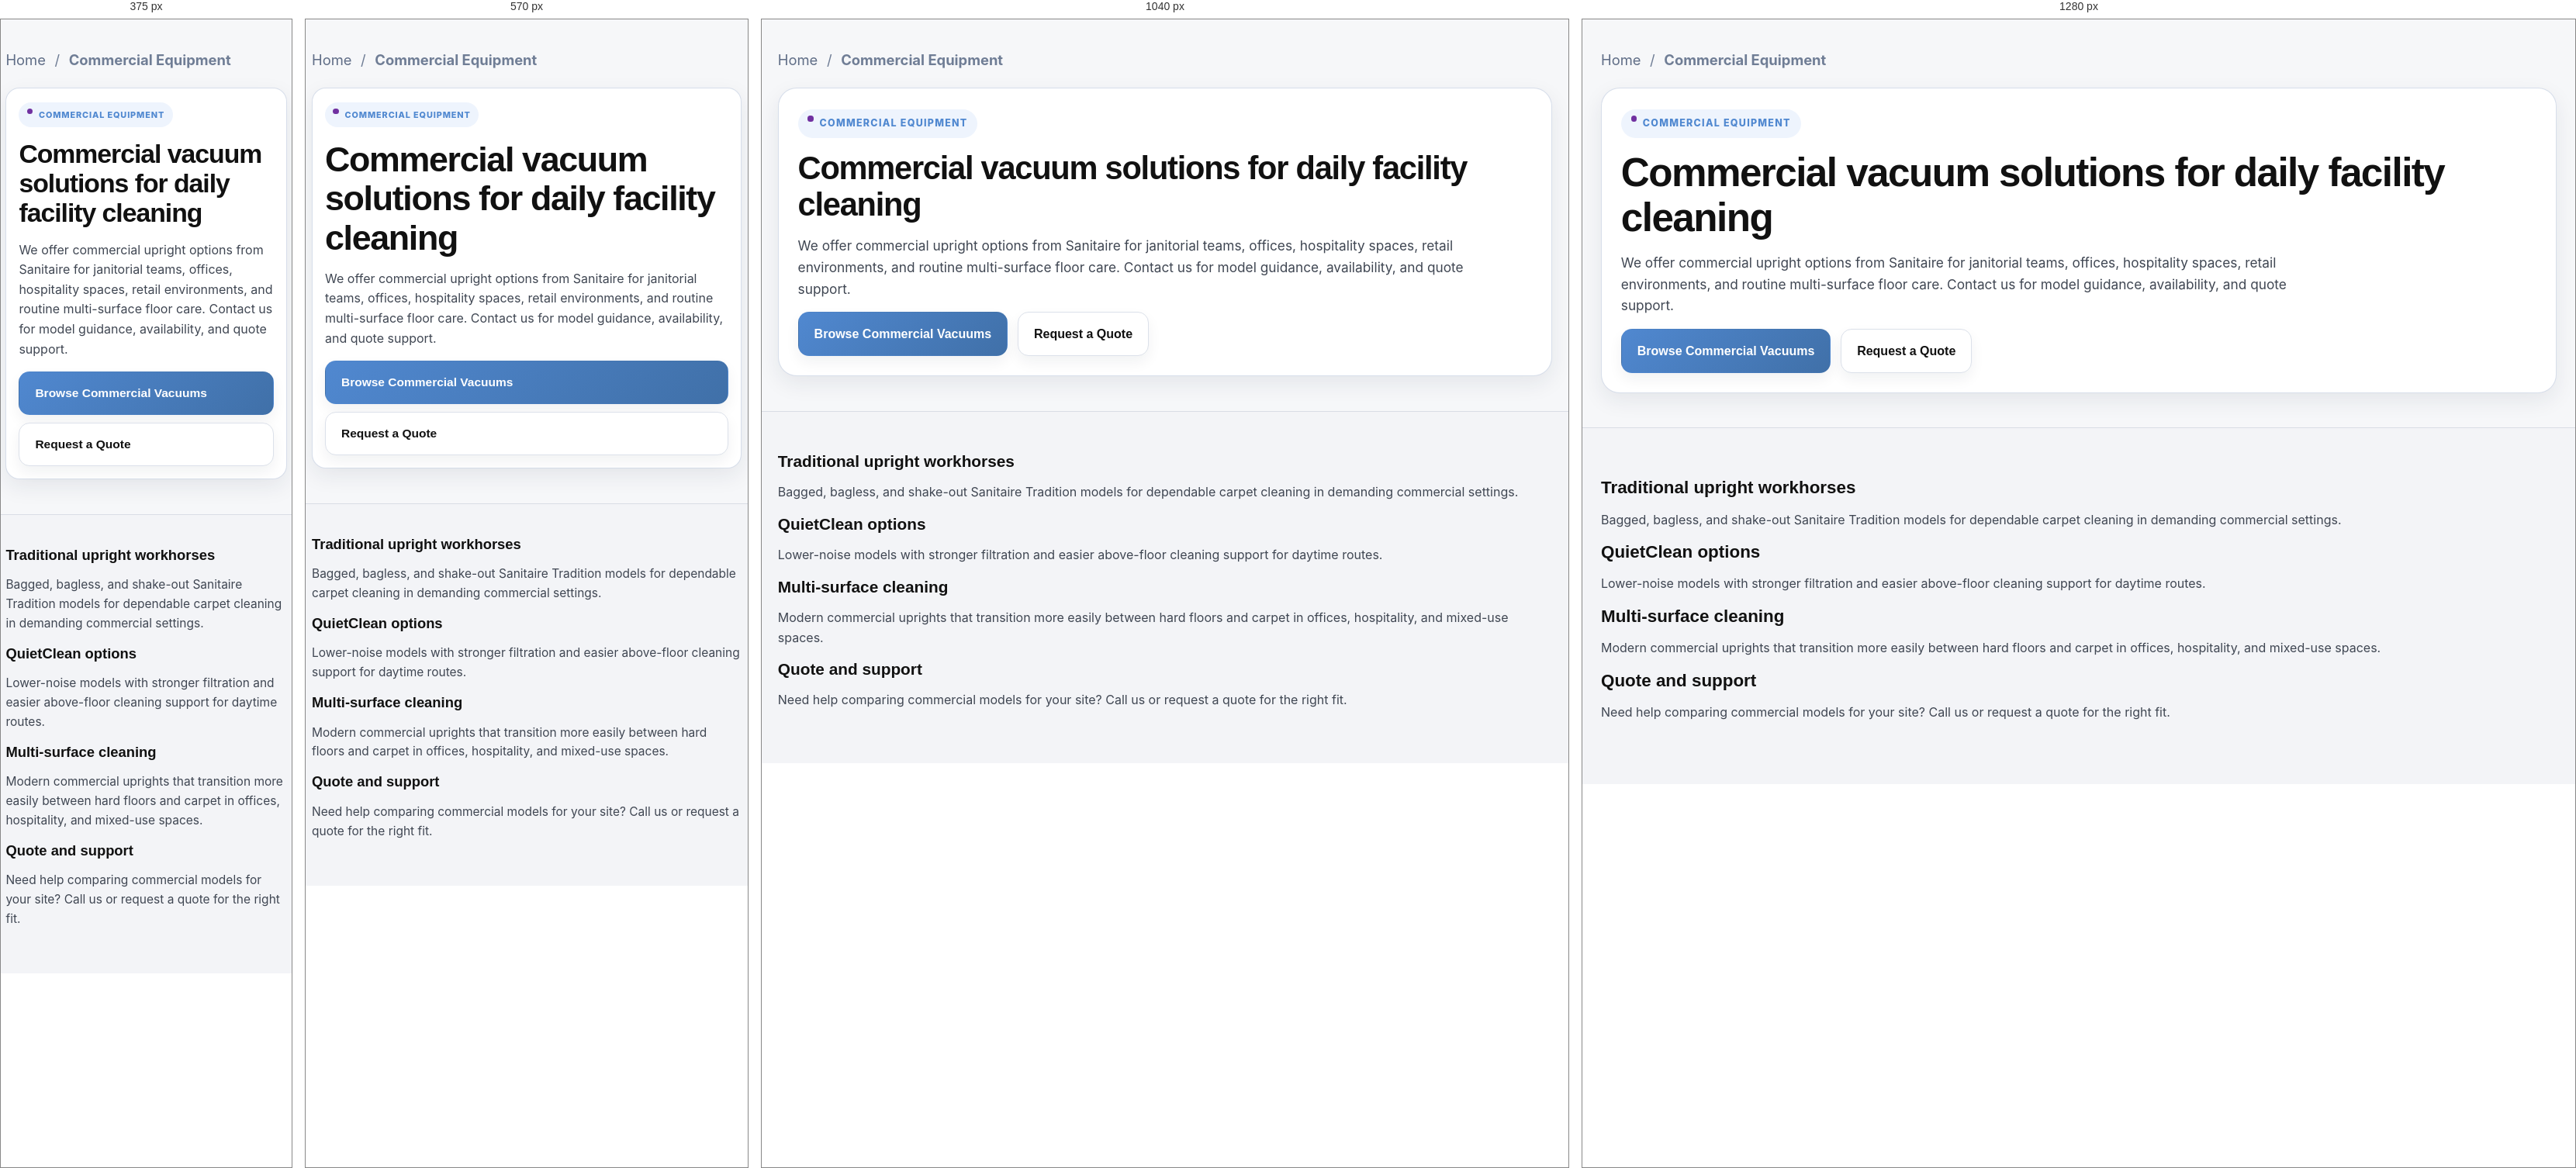
Rendered at 375 px, 570 px, 1040 px and 1280 px, left to right.

<!-- file: commercial-equipment.html -->
<!DOCTYPE html>
<html lang="en">
<head>
<meta charset="UTF-8">
<meta name="viewport" content="width=device-width, initial-scale=1.0">
<title>Commercial Equipment</title>
<meta name="description" content="Commercial vacuum equipment for offices, retail spaces, hospitality, and janitorial teams, including Sanitaire upright models and quote support.">
<link rel="icon" href="logo4.png" type="image/png">
<link rel="stylesheet" href="styles.css">
<script defer src="site-config.js"></script>
<script defer src="main.js"></script>
</head>
<body>
<div data-site-header></div>
<main>
  <section class="page-hero">
    <div class="container">
      <div class="breadcrumbs"><a href="index.html">Home</a> <span>/</span> <strong>Commercial Equipment</strong></div>
      <div class="panel">
        <div class="eyebrow">Commercial equipment</div>
        <h1>Commercial vacuum solutions for daily facility cleaning</h1>
        <p class="lead">We offer commercial upright options from Sanitaire for janitorial teams, offices, hospitality spaces, retail environments, and routine multi-surface floor care. Contact us for model guidance, availability, and quote support.</p>
        <div class="btn-row mt-1">
          <a class="btn btn-primary" href="vacuum-sales.html?category=commercial#catalogue">Browse Commercial Vacuums</a>
          <a class="btn btn-secondary" href="request-quote.html">Request a Quote</a>
        </div>
      </div>
    </div>
  </section>

  <section class="section">
    <div class="container cards-4">
      <article class="card"><h3>Traditional upright workhorses</h3><p>Bagged, bagless, and shake-out Sanitaire Tradition models for dependable carpet cleaning in demanding commercial settings.</p></article>
      <article class="card"><h3>QuietClean options</h3><p>Lower-noise models with stronger filtration and easier above-floor cleaning support for daytime routes.</p></article>
      <article class="card"><h3>Multi-surface cleaning</h3><p>Modern commercial uprights that transition more easily between hard floors and carpet in offices, hospitality, and mixed-use spaces.</p></article>
      <article class="card"><h3>Quote and support</h3><p>Need help comparing commercial models for your site? Call us or request a quote for the right fit.</p></article>
    </div>
  </section>
</main>
<div data-site-footer></div>
</body>
</html>


/* @media block from styles.css */
@media (max-width:1200px){
  .card-grid,.grid-4{grid-template-columns:repeat(3,1fr)}
  .category-scroll{grid-template-columns:repeat(3,1fr)}
  .feature-band-home-grid{grid-template-columns:repeat(3,1fr)!important}
}

/* @media block from styles.css */
@media (max-width:960px){
  .search-shell{min-width:0;flex:1}
  .trust-topline-inner{padding:.7rem 0 .8rem}
  .hero-box,.split-banner,.page-banner,.contact-grid,.grid-2,.footer-grid,.feature-band .container,.feature-band-home-grid{grid-template-columns:1fr!important}
  .card-grid,.grid-3,.grid-4,.info-grid,.support-grid{grid-template-columns:repeat(2,1fr)}
  .category-scroll{grid-template-columns:repeat(2,1fr)}
  .hero-image-wrap{min-height:320px}
}

/* @media block from styles.css */
@media (max-width:720px){
  .brand-row{align-items:flex-start}
  .brand-logo{width:96px;height:84px}
  .brand-tagline{font-size:.88rem}
  .hero-copy{padding:2rem 1.25rem;margin:.8rem}
  .hero-cta-row .btn{min-width:0;width:100%}
  .trust-marquee-item{padding:0 1rem}

  .topline-inner,.brand-row,.utility-nav .container{flex-direction:column;align-items:flex-start;padding:.7rem 0}
  .header-actions{width:100%}
  .search-shell{width:100%;min-width:0}
  .category-nav a{padding:.9rem .85rem;font-size:.92rem}
  .hero-copy{margin:.8rem;padding:1.6rem}
  .hero-image-wrap{min-height:260px}
  .card-grid,.grid-3,.grid-4,.info-grid,.support-grid,.category-scroll{grid-template-columns:1fr}
  .product-media{min-height:260px}
}

/* @media block from styles.css */
@media (max-width:960px){.story-grid,.quote-home-grid,.form-grid-2{grid-template-columns:1fr}}

/* @media block from styles.css */
@media (max-width:960px){.miele-partner-card{grid-template-columns:1fr}.miele-logo-box{max-width:240px}}

/* @media block from styles.css */
@media (max-width: 860px){.sales-filter-bar{align-items:flex-start}.sales-filter-meta{align-items:flex-start}.filter-chip-row{width:100%}.filter-chip{flex:0 0 auto}}

/* @media block from styles.css */
@media (min-width: 861px){
  .accessory-filter-bar-primary{border-radius:24px}
  .accessory-filter-bar-secondary{max-width:980px;border-radius:22px}
}

/* @media block from styles.css */
@media (max-width: 860px){
  .accessory-filter-bar-primary,.accessory-filter-bar-secondary{padding:1rem}
  .accessory-filter-label{margin-bottom:.3rem}
}

/* @media block from styles.css */
@media (max-width: 980px){.services-hero-grid,.services-problem-grid,.retractable-grid,.cta-strip{grid-template-columns:1fr}.services-problem-list,.simple-benefits-grid{grid-template-columns:1fr}}

/* @media block from styles.css */
@media (max-width:980px){.brand-spotlight-grid,.services-highlight-strip{grid-template-columns:1fr}}

/* @media block from styles.css */
@media (max-width: 1100px){.services-hero-grid{grid-template-columns:1fr;gap:1.6rem;}.services-hero-copy,.services-hero-copy .lead{max-width:none;}.services-hero-copy h1{max-width:13ch;}.services-hero-card{justify-self:start;max-width:760px;}}

/* @media block from styles.css */
@media (max-width: 768px){.services-hero{padding:3.25rem 0 2.4rem;}.services-hero-copy h1{font-size:clamp(2.2rem,9vw,3.25rem);max-width:none;}.services-hero-card{padding:1.35rem 1.2rem;border-radius:20px;}.compact-checks li{font-size:.98rem;padding-left:1.8rem;}}

/* @media block from styles.css */
@media (max-width: 1100px){
  .hero-box{grid-template-columns:1fr;}
  .hero-media-column{padding:0 1.2rem 1.2rem 1.2rem;grid-template-rows:auto auto;}
  .hero-copy{margin:1.2rem 1.2rem .6rem 1.2rem;}
}

/* @media block from styles.css */
@media (max-width: 768px){
  .hero-media-column{padding:0 1rem 1rem 1rem;gap:1rem;}
  .hero-copy{padding:2.2rem 1.4rem;}
  .hero-image-wrap-secondary{min-height:220px;}
}

/* @media block from styles.css */
@media (max-width: 1180px){
  .reviews-contact-grid{grid-template-columns:1fr}
}

/* @media block from styles.css */
@media (max-width: 860px){
  .home-review-grid{grid-template-columns:1fr}
}

/* @media block from styles.css */
@media (min-width:1201px){
  .card-grid{grid-template-columns:repeat(4,minmax(0,1fr))}
}

/* @media block from styles.css */
@media (max-width:1100px){
  .brand-row{min-height:auto}
  .header-actions{justify-content:flex-start}
  .hero-box{border-radius:28px}
  .hero-copy{margin:1rem;padding:2.2rem}
}

/* @media block from styles.css */
@media (max-width:960px){
  .section-head{
    display:grid;
    gap:1rem;
    margin-bottom:1.25rem;
  }
  .section-head .btn{justify-self:start}
  .brand-row{gap:.9rem}
  .header-actions{width:100%;justify-content:flex-start}
  .header-actions .btn{flex:1 1 190px}
  .utility-nav-simple-inner{align-items:flex-start}
  .notice-title{text-align:left}
  .hero-media-column{padding:0 1rem 1rem}
  .hero-image-wrap{min-height:300px}
  .product-media{min-height:260px}
  .product-footer{flex-wrap:wrap}
  .product-footer .btn{flex:1 1 150px}
}

/* @media block from styles.css */
@media (max-width:720px){
  html{scroll-padding-top:1rem}
  body{font-size:15.5px}
  .container{width:min(100% - 1rem, var(--container))}
  .site-header{position:relative;top:auto;box-shadow:0 8px 24px rgba(21,34,58,.08)}
  .trust-topline{display:block}
  .trust-topline-inner{padding:.5rem 0}
  .trust-marquee-shell{border-radius:14px}
  .trust-marquee-track{padding:.55rem 0;gap:2rem;animation-duration:36s}
  .trust-marquee-item{gap:.55rem;padding:0 .8rem}
  .dealer-label,.dealer-pill{font-size:.78rem;min-height:1.9rem;padding:.35rem .62rem}
  .dealer-sep{font-size:.85rem}

  .brand-row{
    display:grid;
    grid-template-columns:1fr;
    gap:.55rem;
    align-items:start;
    padding:.7rem 0 .65rem;
  }
  .brand{width:100%;gap:.7rem;align-items:Centre}
  .brand-logo{width:72px;height:64px;border-radius:16px}
  .brand-name{font-size:clamp(1.05rem,5vw,1.45rem);line-height:1.08}
  .brand-tagline{font-size:.78rem;line-height:1.25}
  .brand-since{font-size:.68rem;letter-spacing:.06em}

  .header-actions{
    display:grid;
    grid-template-columns:1fr;
    gap:.5rem;
    width:100%;
    margin-top:.2rem;
  }
  .header-actions .btn{
    width:100%;
    min-height:42px;
    padding:.72rem .85rem;
    border-radius:12px;
    font-size:.86rem;
    line-height:1.15;
    white-space:normal;
    text-align:Centre;
  }

  .category-nav{overflow:visible;white-space:normal;padding:.35rem 0;background:linear-gradient(135deg,var(--navy),var(--red))}
  .category-nav .container{
    display:grid;
    grid-template-columns:repeat(2,minmax(0,1fr));
    gap:.38rem;
    padding:0;
  }
  .category-nav a{
    display:flex;
    align-items:Centre;
    justify-content:Centre;
    min-height:42px;
    padding:.55rem .45rem;
    border:1px solid rgba(255,255,255,.17);
    border-radius:12px;
    background:rgba(255,255,255,.08);
    font-size:.74rem;
    line-height:1.18;
    text-align:Centre;
    white-space:normal;
  }
  .category-nav a.accent{background:rgba(255,255,255,.18)}
  .utility-nav .container{padding:.6rem 0;align-items:flex-start}
  .notice-title{font-size:1rem;line-height:1.25}

  h1{font-size:clamp(2rem,9vw,2.8rem)}
  h2{font-size:clamp(1.65rem,7vw,2.25rem)}
  h3{font-size:1.15rem}
  .lead{font-size:1rem}
  .eyebrow{font-size:.68rem;padding:.45rem .65rem;letter-spacing:.08em}

  .section{padding:2.6rem 0}
  .section-sm{padding:1.7rem 0}
  .hero-retail{padding:1rem 0 1.6rem}
  .hero-box{border-radius:20px}
  .hero-copy{margin:.55rem;padding:1.35rem;border-radius:18px}
  .hero-copy h1{max-width:none}
  .btn-row{gap:.6rem}
  .btn-row .btn,.hero-cta-row .btn{width:100%;min-width:0}
  .hero-media-column{padding:0 .55rem .55rem;gap:.65rem}
  .hero-image-wrap,.hero-image-wrap-clean{min-height:220px;border-radius:18px}
  .hero-image-wrap-secondary{min-height:190px}

  .section-head{gap:.75rem;margin-bottom:1rem}
  .section-head p{font-size:.97rem}
  .grid-2,.grid-3,.grid-4,.info-grid,.support-grid,.card-grid,.category-scroll,.home-review-grid,.brand-spotlight-grid,.services-highlight-strip,.feature-band .container,.feature-band-home-grid{
    grid-template-columns:1fr!important;
  }
  .category-tile{min-height:auto;padding:.85rem;border-radius:18px}
  .category-icon{width:66px;height:66px}
  .category-icon img{width:48px;height:48px}

  .product-card{border-radius:18px}
  .product-media{min-height:218px;padding:1rem}
  .product-media img{max-height:190px}
  .product-badge{top:.75rem;left:.75rem;font-size:.72rem}
  .product-body{padding:1rem;gap:.62rem}
  .product-title{font-size:1rem}
  .product-desc,.product-best,.product-detail-section ul{font-size:.9rem}
  .product-footer{display:grid;grid-template-columns:1fr;gap:.65rem}
  .product-footer .btn{width:100%}
  .price{font-size:1.08rem}

  .panel,.service-card,.stat-card,.google-review-card,.info-box{border-radius:18px;padding:1rem}
  .callout-dark,.cta-strip{border-radius:20px;padding:1.25rem}
  .map-frame{min-height:320px;border-radius:18px}
  .form-grid-2{grid-template-columns:1fr;gap:.8rem}
  input,textarea,select{font-size:16px}

  .sales-filter-bar,.accessory-filter-bar-primary,.accessory-filter-bar-secondary{border-radius:18px}
  .filter-chip-row{display:flex;flex-wrap:wrap;gap:.5rem}
  .filter-chip{min-height:42px;padding:.68rem .78rem;font-size:.84rem;white-space:normal;text-align:Centre;line-height:1.15}

  .footer{padding:2.4rem 0 1.2rem;margin-top:2rem}
  .footer .brand img{max-width:220px}
  .footer-bottom{display:grid;gap:.5rem}
}

/* @media block from styles.css */
@media (max-width:420px){
  .container{width:min(100% - .8rem, var(--container))}
  .category-nav .container{grid-template-columns:1fr}
  .brand-logo{width:66px;height:58px}
  .header-actions .btn{font-size:.84rem}
  .hero-copy{padding:1.1rem}
  .hero-image-wrap,.hero-image-wrap-clean{min-height:190px}
}